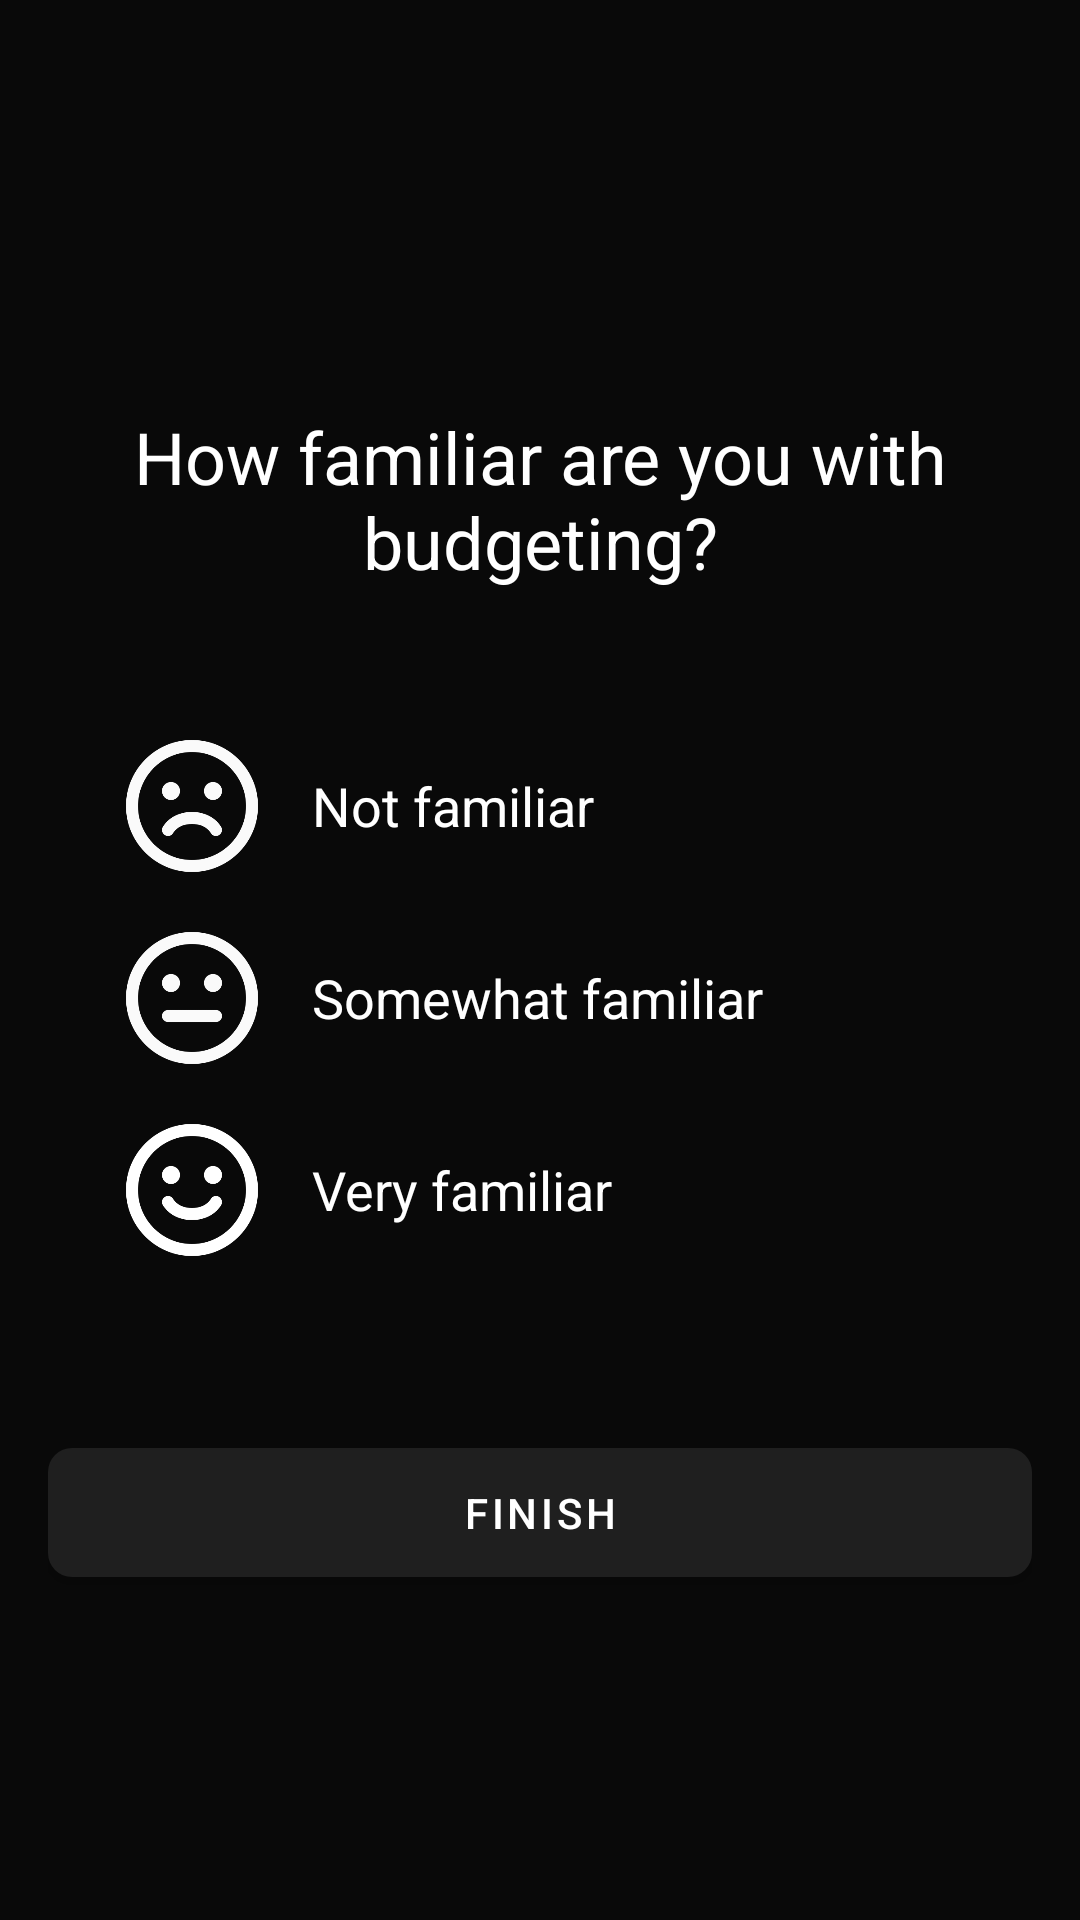

Here is an Android app screen rendered from its layout file. Give the layout XML and the strings, colors and styles it references.
<!-- AndroidManifest.xml: application theme AppTheme -->
<!-- res/layout/fragment_preferences2.xml -->
<?xml version="1.0" encoding="utf-8"?>
<androidx.constraintlayout.widget.ConstraintLayout xmlns:android="http://schemas.android.com/apk/res/android"
    xmlns:app="http://schemas.android.com/apk/res-auto"
    android:layout_width="match_parent"
    android:layout_height="match_parent"
    android:padding="16dp"
    android:background="#090909">

    <TextView
        android:id="@+id/textViewHeader"
        android:layout_width="0dp"
        android:layout_height="wrap_content"
        android:text="How familiar are you with budgeting?"
        android:textAlignment="center"
        android:textSize="24sp"
        android:textColor="#FFFFFF"
        app:layout_constraintTop_toTopOf="parent"
        app:layout_constraintStart_toStartOf="parent"
        app:layout_constraintEnd_toEndOf="parent"
        android:layout_marginTop="120dp"/>

    <LinearLayout
        android:id="@+id/linearLayoutBudgeting"
        android:layout_width="0dp"
        android:layout_height="wrap_content"
        android:orientation="vertical"
        app:layout_constraintTop_toBottomOf="@id/textViewHeader"
        app:layout_constraintStart_toStartOf="parent"
        app:layout_constraintEnd_toEndOf="parent"
        android:layout_marginTop="24dp"
        android:padding="16dp">

        
        <LinearLayout
            android:id="@+id/layoutNotFamiliar"
            android:layout_width="match_parent"
            android:layout_height="wrap_content"
            android:orientation="horizontal"
            android:clickable="true"
            android:focusable="true"
            android:background="@drawable/selectable_item_background"
            android:padding="8dp"
            android:elevation="4dp">

            <ImageView
                android:layout_width="48dp"
                android:layout_height="48dp"
                android:src="@drawable/sad"
                android:contentDescription="Not familiar"/>

            <TextView
                android:layout_width="wrap_content"
                android:layout_height="wrap_content"
                android:text="Not familiar"
                android:textColor="#FFFFFF"
                android:textSize="18sp"
                android:layout_gravity="center_vertical"
                android:paddingStart="16dp"/>
        </LinearLayout>

        
        <LinearLayout
            android:id="@+id/layoutSomewhatFamiliar"
            android:layout_width="match_parent"
            android:layout_height="wrap_content"
            android:orientation="horizontal"
            android:clickable="true"
            android:focusable="true"
            android:background="@drawable/selectable_item_background"
            android:padding="8dp"
            android:elevation="4dp">

            <ImageView
                android:layout_width="48dp"
                android:layout_height="48dp"
                android:src="@drawable/neutral"
                android:contentDescription="Somewhat familiar"/>

            <TextView
                android:layout_width="wrap_content"
                android:layout_height="wrap_content"
                android:text="Somewhat familiar"
                android:textColor="#FFFFFF"
                android:textSize="18sp"
                android:layout_gravity="center_vertical"
                android:paddingStart="16dp"/>
        </LinearLayout>

        
        <LinearLayout
            android:id="@+id/layoutVeryFamiliar"
            android:layout_width="match_parent"
            android:layout_height="wrap_content"
            android:orientation="horizontal"
            android:clickable="true"
            android:focusable="true"
            android:background="@drawable/selectable_item_background"
            android:padding="8dp"
            android:elevation="4dp">

            <ImageView
                android:layout_width="48dp"
                android:layout_height="48dp"
                android:src="@drawable/smile"
                android:contentDescription="Very familiar"/>

            <TextView
                android:layout_width="wrap_content"
                android:layout_height="wrap_content"
                android:text="Very familiar"
                android:textColor="#FFFFFF"
                android:textSize="18sp"
                android:layout_gravity="center_vertical"
                android:paddingStart="16dp"/>
        </LinearLayout>
    </LinearLayout>

    <com.google.android.material.button.MaterialButton
        android:id="@+id/buttonNext"
        android:layout_width="0dp"
        android:layout_height="wrap_content"
        android:text="@string/preference2_btn"
        app:layout_constraintTop_toBottomOf="@id/linearLayoutBudgeting"
        app:layout_constraintStart_toStartOf="parent"
        app:layout_constraintEnd_toEndOf="parent"
        android:layout_marginTop="32dp"
        app:backgroundTint="#1F1F1F"
        android:textColor="#FFFFFF"
        app:cornerRadius="8dp"
        android:padding="12dp"/>
</androidx.constraintlayout.widget.ConstraintLayout>
<!-- resources referenced by this layout -->
<resources>
  <!-- drawable neutral: png bitmap (drawable, 16809 bytes) -->
  <!-- drawable sad: png bitmap (drawable, 18067 bytes) -->
  <!-- drawable selectable_item_background (drawable) -->
  <?xml version="1.0" encoding="utf-8"?>
  <selector xmlns:android="http://schemas.android.com/apk/res/android">
      <item android:state_pressed="true">
          
          <shape android:shape="rectangle">
              <solid android:color="#cccccc"/> 
              <corners android:radius="4dp"/>
          </shape>
      </item>
      <item>
          
          <shape android:shape="rectangle">
              <solid android:color="#00000000"/> 
              <corners android:radius="4dp"/>
          </shape>
      </item>
  </selector>
  <!-- drawable smile: png bitmap (drawable, 15292 bytes) -->
  <string name="preference2_btn">Finish</string>
  
      //Debt
  <style name="AppTheme" parent="Theme.MaterialComponents.DayNight.NoActionBar">
          
          
          
          <item name="android:textColor">@color/white</item>
          <item name="android:textColorPrimary">@color/white</item>
          <item name="android:textColorSecondary">@color/grey_500</item>
      </style>
  
      //Card Styles
  <color name="white">#FFFFFFFF</color>
  <color name="grey_500">#9E9E9E</color>
</resources>
